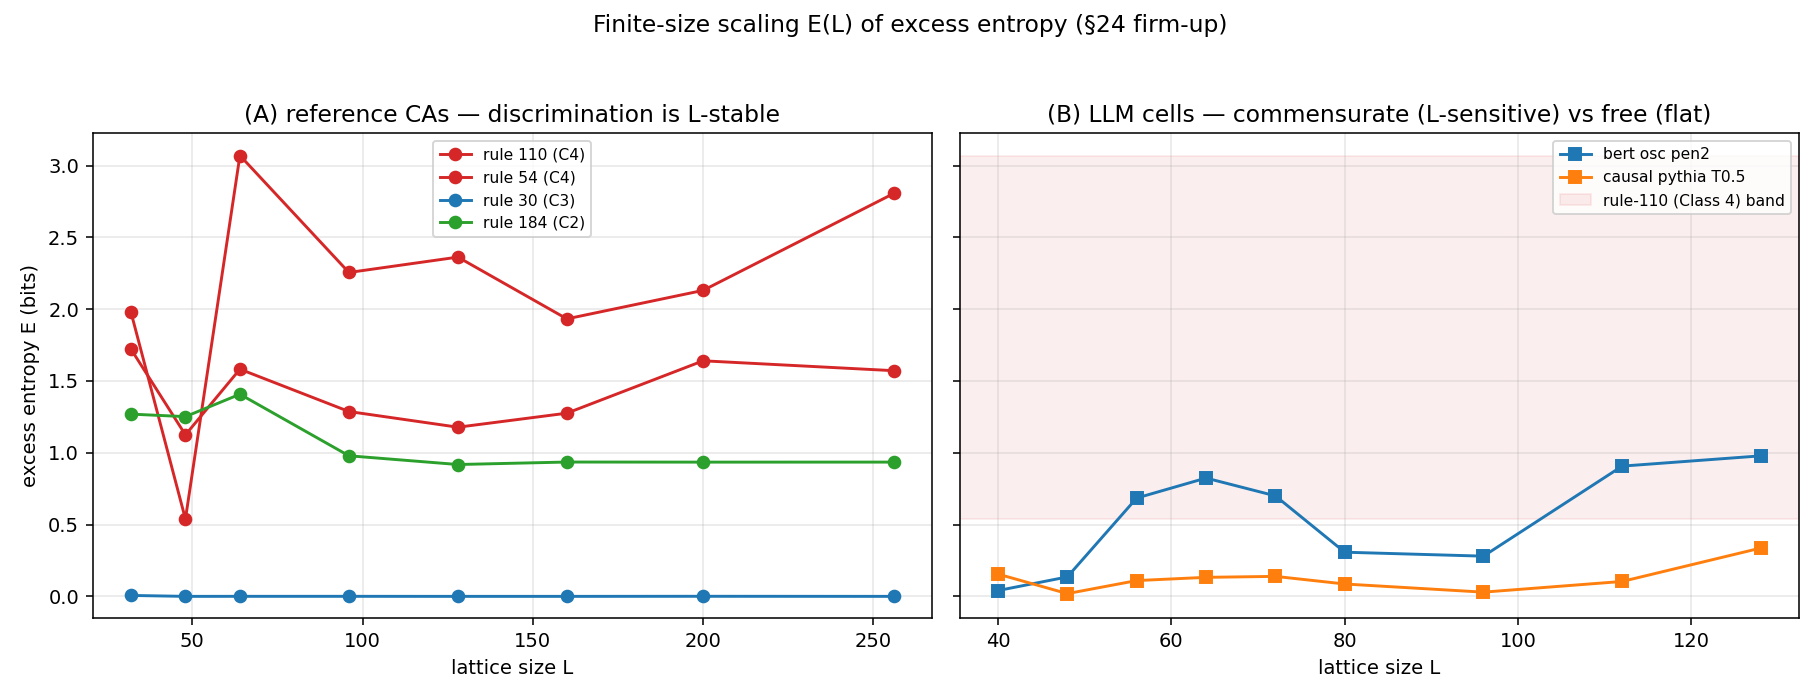

The data file committed next to this chart (first rows):
kind, name, cls, L, E_excess, h_mu, live
ref, rule 110, 4, 32, 1.98, , 
ref, rule 110, 4, 48, 0.5384, , 
ref, rule 110, 4, 64, 3.07, , 
ref, rule 110, 4, 96, 2.255, , 
ref, rule 110, 4, 128, 2.362, , 
ref, rule 110, 4, 160, 1.932, , 
ref, rule 110, 4, 200, 2.131, , 
ref, rule 110, 4, 256, 2.806, , 
ref, rule 54, 4, 32, 1.722, , 
ref, rule 54, 4, 48, 1.125, , 
ref, rule 54, 4, 64, 1.582, , 
ref, rule 54, 4, 96, 1.287, , 
ref, rule 54, 4, 128, 1.178, , 
ref, rule 54, 4, 160, 1.276, , 
ref, rule 54, 4, 200, 1.64, , 
ref, rule 54, 4, 256, 1.571, , 
ref, rule 30, 3, 32, 0.006442, , 
ref, rule 30, 3, 48, 0.0, , 
ref, rule 30, 3, 64, 0.0002776, , 
ref, rule 30, 3, 96, 0.0003212, , 
ref, rule 30, 3, 128, 0.0, , 
ref, rule 30, 3, 160, 0.0, , 
ref, rule 30, 3, 200, 0.0005814, , 
ref, rule 30, 3, 256, 0.0, , 
ref, rule 184, 2, 32, 1.269, , 
ref, rule 184, 2, 48, 1.251, , 
ref, rule 184, 2, 64, 1.408, , 
ref, rule 184, 2, 96, 0.9789, , 
ref, rule 184, 2, 128, 0.9181, , 
ref, rule 184, 2, 160, 0.9354, , 
ref, rule 184, 2, 200, 0.9347, , 
ref, rule 184, 2, 256, 0.9349, , 
llm, bert osc pen2, ?, 40, 0.04049, 0.8702, 0.6891
llm, bert osc pen2, ?, 48, 0.1353, 0.8499, 0.6863
llm, bert osc pen2, ?, 56, 0.6845, 0.2884, 0.1215
llm, bert osc pen2, ?, 64, 0.8238, 0.4895, 0.3383
llm, bert osc pen2, ?, 72, 0.7, 0.3026, 0.1707
llm, bert osc pen2, ?, 80, 0.3075, 0.2375, 0.07361
llm, bert osc pen2, ?, 96, 0.28, 0.2022, 0.06085
llm, bert osc pen2, ?, 112, 0.9069, 0.4132, 0.3141
llm, bert osc pen2, ?, 128, 0.9785, 0.3089, 0.2277
llm, causal pythia T0.5, ?, 40, 0.1553, 0.3784, 0.9012
llm, causal pythia T0.5, ?, 48, 0.01914, 0.3157, 0.9406
llm, causal pythia T0.5, ?, 56, 0.11, 0.3708, 0.915
llm, causal pythia T0.5, ?, 64, 0.1325, 0.3722, 0.9139
llm, causal pythia T0.5, ?, 72, 0.1392, 0.3737, 0.9086
llm, causal pythia T0.5, ?, 80, 0.08617, 0.364, 0.917
llm, causal pythia T0.5, ?, 96, 0.02941, 0.3349, 0.9347
llm, causal pythia T0.5, ?, 112, 0.1038, 0.3821, 0.9099
llm, causal pythia T0.5, ?, 128, 0.3366, 0.5136, 0.8065
